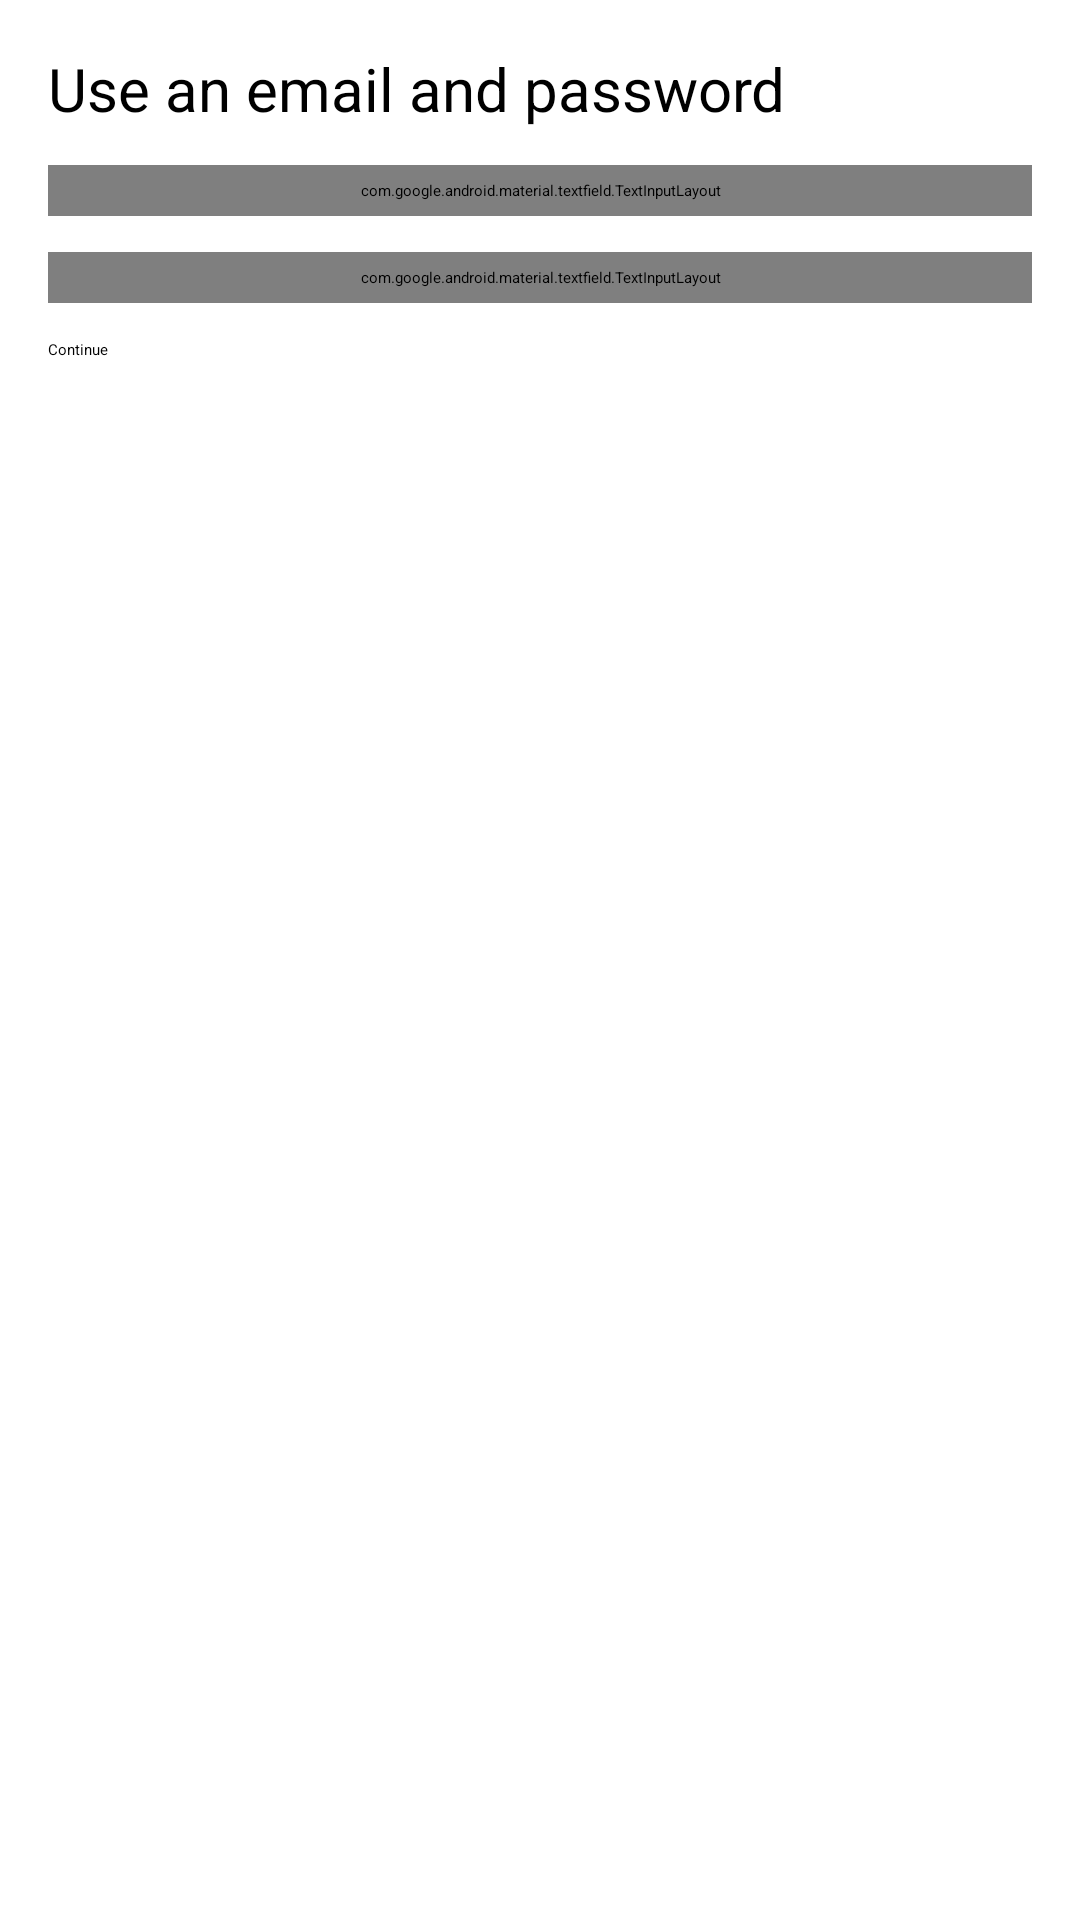

The Android layout XML behind this screen, and the referenced resources:
<!-- AndroidManifest.xml: application theme Theme.ViewsApp -->
<!-- res/layout/fragment_email_login_register.xml -->
<?xml version="1.0" encoding="utf-8"?>
<LinearLayout xmlns:android="http://schemas.android.com/apk/res/android"
    xmlns:app="http://schemas.android.com/apk/res-auto"
    xmlns:tools="http://schemas.android.com/tools"
    android:layout_width="match_parent"
    android:layout_height="match_parent"
    android:orientation="vertical"
    android:padding="16dp"
    tools:context=".features.auth.login_register.EmailLoginRegister">

    <TextView
        android:id="@+id/textView"
        android:layout_width="match_parent"
        android:layout_height="wrap_content"
        android:text="Use an email and password"
        android:textSize="20sp" />

    <com.google.android.material.textfield.TextInputLayout
        android:layout_width="match_parent"
        android:layout_height="wrap_content"
        android:layout_marginTop="12dp"
        android:padding="5dp"
        app:boxStrokeErrorColor="@color/errorColor"
        app:errorIconTint="@color/errorColor"
        app:startIconDrawable="@drawable/baseline_alternate_email_24">

        <com.google.android.material.textfield.TextInputEditText
            android:id="@+id/email"
            android:layout_width="match_parent"
            android:layout_height="wrap_content"
            android:hint="email"
            android:inputType="textEmailAddress" />

    </com.google.android.material.textfield.TextInputLayout>

    <com.google.android.material.textfield.TextInputLayout
        android:layout_width="match_parent"
        android:layout_height="wrap_content"
        android:layout_marginTop="12dp"
        android:padding="5dp"
        app:boxStrokeErrorColor="@color/errorColor"
        app:errorIconTint="@color/errorColor"
        app:startIconDrawable="@drawable/baseline_lock_24">

        <com.google.android.material.textfield.TextInputEditText
            android:id="@+id/password"
            android:layout_width="match_parent"
            android:layout_height="wrap_content"
            android:hint="password"
            android:inputType="textPassword" />
    </com.google.android.material.textfield.TextInputLayout>

    <Button
        android:layout_marginTop="12dp"
        android:id="@+id/button"
        android:layout_width="match_parent"
        android:layout_height="wrap_content"
        android:text="Continue" />

</LinearLayout>
<!-- resources referenced by this layout -->
<resources>
  <color name="errorColor">#FFF50057</color>
</resources>
